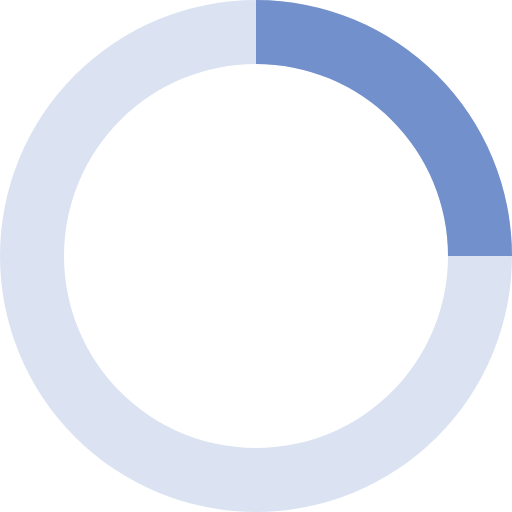
t = 0.00 s
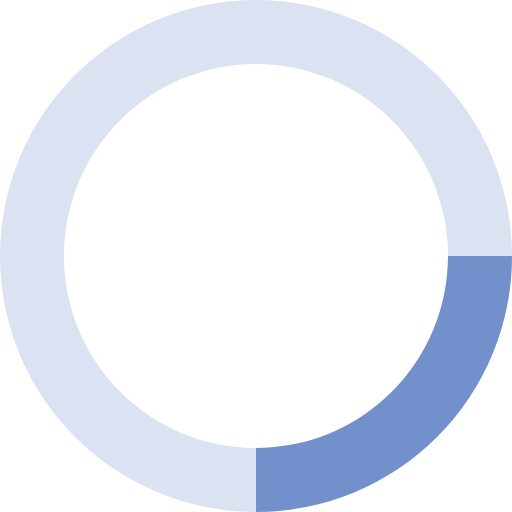
t = 0.20 s
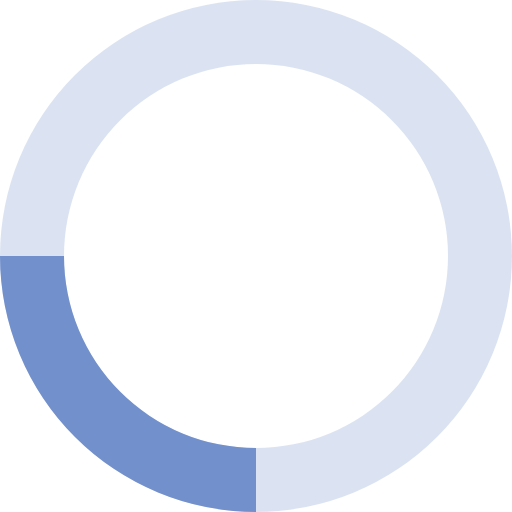
t = 0.40 s
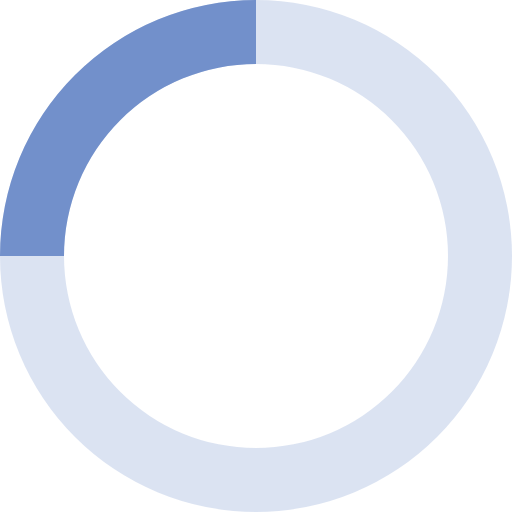
t = 0.60 s

The animated SVG that drew these frames (rendered in a browser with its animation timeline set to each time). Animation: 1 SMIL element (animateTransform=1); one cycle of 0.80 s, repeats indefinitely.

<svg xmlns="http://www.w3.org/2000/svg" viewBox="0 0 32 32" width="32" height="32" fill="#7290cb"><path opacity=".25" d="M16 0a16 16 0 0 0 0 32 16 16 0 0 0 0-32m0 4a12 12 0 0 1 0 24 12 12 0 0 1 0-24"/><path d="M16 0a16 16 0 0 1 16 16h-4A12 12 0 0 0 16 4z"><animateTransform attributeName="transform" type="rotate" from="0 16 16" to="360 16 16" dur="0.8s" repeatCount="indefinite"/></path></svg>
